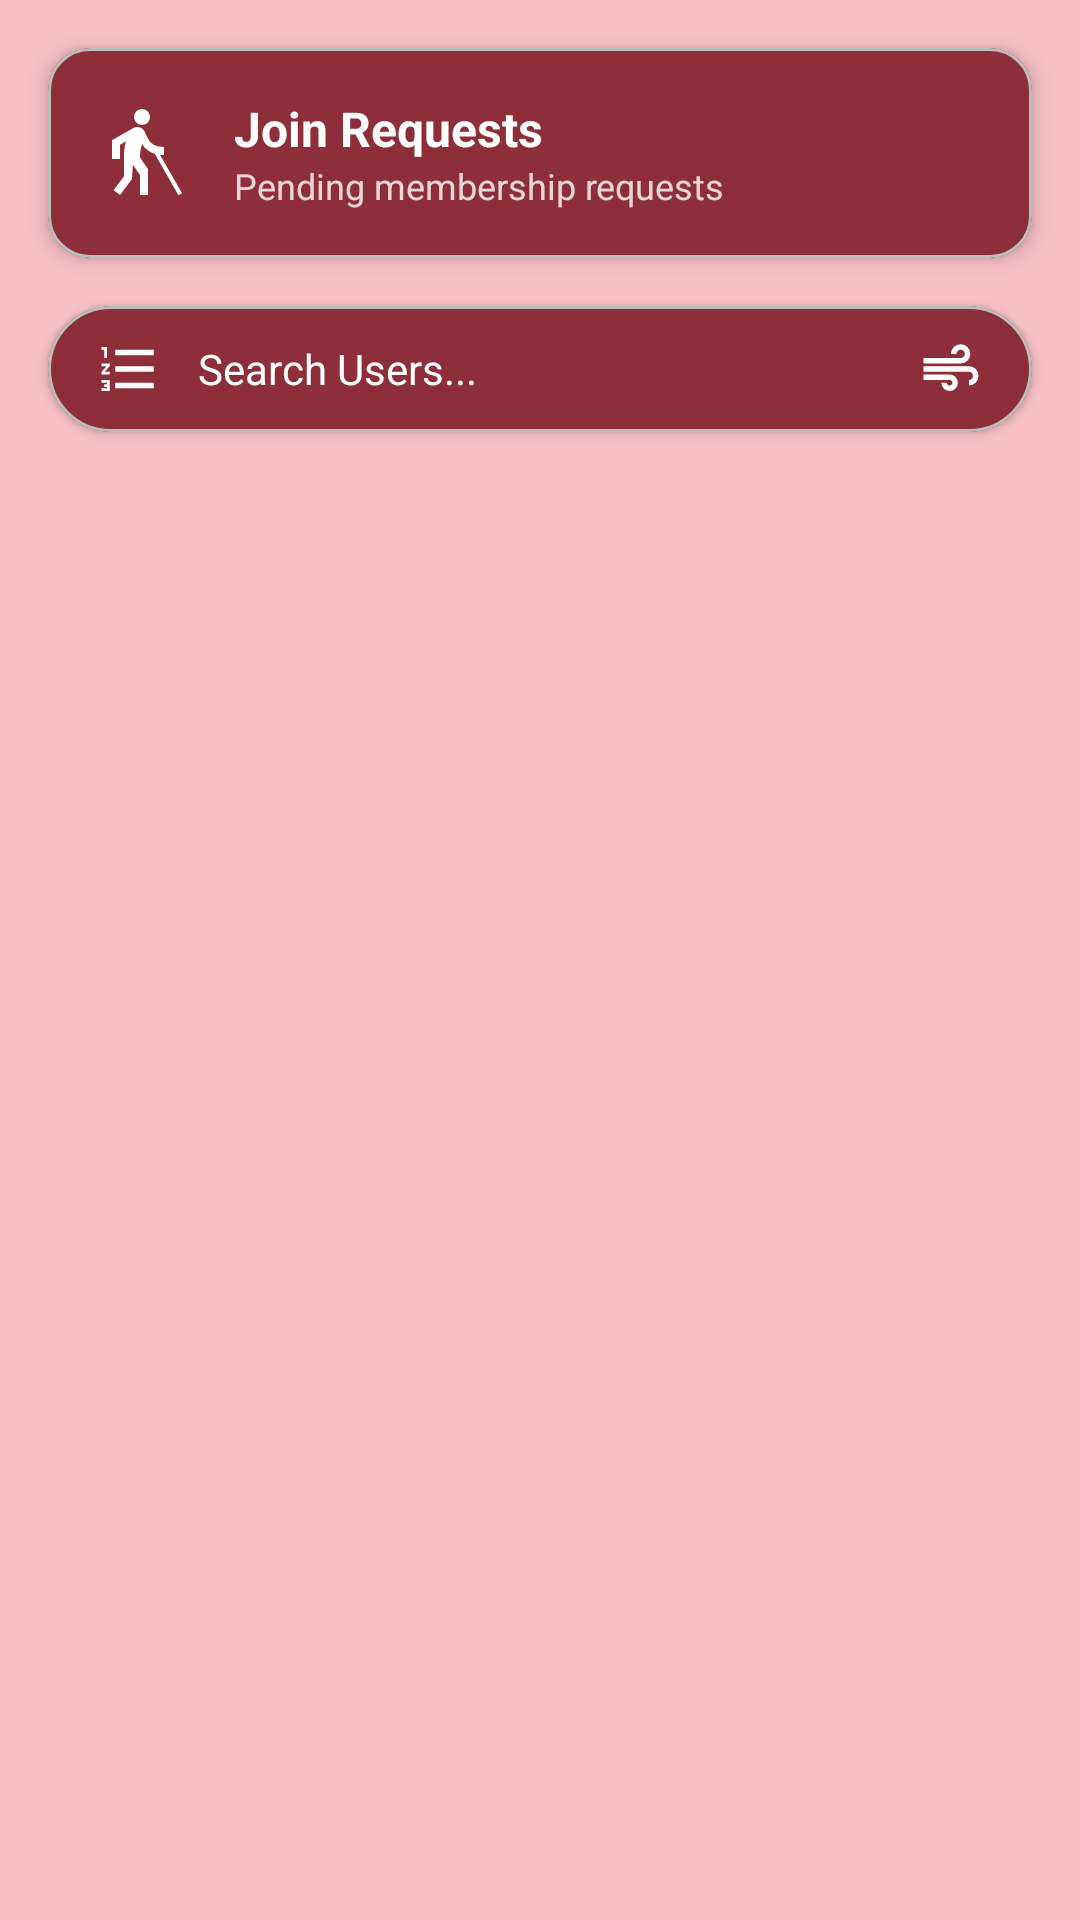

Write the Android layout XML for this screen, with the resource values it uses.
<!-- AndroidManifest.xml: application theme Theme.SocietyHive_Test5 -->
<!-- res/layout/fragment_user_management.xml -->
<?xml version="1.0" encoding="utf-8"?>
<LinearLayout
    xmlns:android="http://schemas.android.com/apk/res/android"
    xmlns:app="http://schemas.android.com/apk/res-auto"
    android:layout_width="match_parent"
    android:layout_height="match_parent"
    android:orientation="vertical"
    android:background="?attr/colorPrimaryContainer">


    
    <com.google.android.material.card.MaterialCardView
        android:id="@+id/cardJoinRequests"
        android:layout_width="match_parent"
        android:layout_height="wrap_content"
        android:layout_margin="16dp"
        android:clickable="true"
        android:focusable="true"
        app:cardBackgroundColor="?attr/colorPrimary"
        app:cardCornerRadius="14dp"
        app:cardElevation="4dp">

        <LinearLayout
            android:layout_width="match_parent"
            android:layout_height="wrap_content"
            android:orientation="horizontal"
            android:gravity="center_vertical"
            android:padding="16dp">

            <ImageView
                android:layout_width="32dp"
                android:layout_height="32dp"
                android:src="@drawable/ic_person"
                app:tint="?attr/colorOnPrimary" />

            <LinearLayout
                android:layout_width="0dp"
                android:layout_height="wrap_content"
                android:layout_weight="1"
                android:layout_marginStart="14dp"
                android:orientation="vertical">

                <TextView
                    android:layout_width="wrap_content"
                    android:layout_height="wrap_content"
                    android:text="Join Requests"
                    android:textColor="?attr/colorOnPrimary"
                    android:textSize="16sp"
                    android:textStyle="bold" />

                <TextView
                    android:layout_width="wrap_content"
                    android:layout_height="wrap_content"
                    android:text="Pending membership requests"
                    android:textColor="?attr/colorOnPrimary"
                    android:textSize="12sp"
                    android:alpha="0.8" />
            </LinearLayout>


            
            <TextView
                android:id="@+id/tvRequestCount"
                android:layout_width="28dp"
                android:layout_height="28dp"
                android:background="@drawable/bg_society_badge"
                android:gravity="center"
                android:textColor="@android:color/white"
                android:textSize="12sp"
                android:textStyle="bold"
                android:text="0"
                android:visibility="gone" />

        </LinearLayout>
    </com.google.android.material.card.MaterialCardView>


    <com.google.android.material.card.MaterialCardView
        android:layout_width="match_parent"
        android:layout_height="wrap_content"
        android:layout_marginStart="16dp"
        android:layout_marginEnd="16dp"
        android:layout_marginBottom="8dp"
        app:cardBackgroundColor="?attr/colorPrimary"
        app:cardCornerRadius="28dp"
        app:cardElevation="2dp">

        <LinearLayout
            android:layout_width="match_parent"
            android:layout_height="wrap_content"
            android:orientation="horizontal"
            android:gravity="center_vertical"
            android:paddingStart="16dp"
            android:paddingEnd="16dp"
            android:paddingTop="10dp"
            android:paddingBottom="10dp">

            <ImageView
                android:layout_width="22dp"
                android:layout_height="22dp"
                android:src="@drawable/ic_menu"
                app:tint="?attr/colorOnPrimary" />

            <EditText
                android:id="@+id/etSearch"
                android:layout_width="0dp"
                android:layout_height="wrap_content"
                android:layout_weight="1"
                android:layout_marginStart="12dp"
                android:hint="Search Users..."
                android:textColor="?attr/colorOnPrimary"
                android:textColorHint="?attr/colorOnPrimary"
                android:background="@null"
                android:textSize="14sp"
                android:inputType="textPersonName"
                android:imeOptions="actionSearch"
                android:singleLine="true" />

            <ImageView
                android:layout_width="22dp"
                android:layout_height="22dp"
                android:src="@drawable/ic_search"
                app:tint="?attr/colorOnPrimary" />
        </LinearLayout>
    </com.google.android.material.card.MaterialCardView>


    <androidx.recyclerview.widget.RecyclerView
        android:id="@+id/rvUsers"
        android:layout_width="match_parent"
        android:layout_height="0dp"
        android:layout_weight="1"
        android:clipToPadding="false"
        android:paddingBottom="16dp" />

</LinearLayout>
<!-- resources referenced by this layout -->
<resources>
  <!-- drawable ic_menu (drawable) -->
  <vector xmlns:android="http://schemas.android.com/apk/res/android" android:height="24dp" android:tint="#000000" android:viewportHeight="24" android:viewportWidth="24" android:width="24dp">
  
      <path android:fillColor="@android:color/white" android:pathData="M2,17h2v0.5L3,17.5v1h1v0.5L2,19v1h3v-4L2,16v1zM3,8h1L4,4L2,4v1h1v3zM2,11h1.8L2,13.1v0.9h3v-1L3.2,13L5,10.9L5,10L2,10v1zM7,5v2h14L21,5L7,5zM7,19h14v-2L7,17v2zM7,13h14v-2L7,11v2z"/>
  
  </vector>
  <!-- drawable ic_person (drawable) -->
  <vector xmlns:android="http://schemas.android.com/apk/res/android" android:height="24dp" android:tint="#000000" android:viewportHeight="960" android:viewportWidth="960" android:width="24dp">
        
      <path android:fillColor="@android:color/white" android:pathData="M240,900L176,852L280,713L280,500Q280,469 285.5,431.5Q291,394 300,364L240,398L240,540L160,540L160,352L376,229Q384,224 393,222Q402,220 412,220Q436,220 456,232Q476,244 486,265L517,332Q537,376 578,398Q619,420 680,420L680,500L641,500L860,882L825,902L588,489Q548,476 515.5,451.5Q483,427 460,392Q450,421 444.5,458.5Q439,496 441,528L520,640L520,900L440,900L440,700L369,598L360,740L240,900ZM403.5,176.5Q380,153 380,120Q380,87 403.5,63.5Q427,40 460,40Q493,40 516.5,63.5Q540,87 540,120Q540,153 516.5,176.5Q493,200 460,200Q427,200 403.5,176.5Z"/>
      
  </vector>
  <!-- drawable ic_search (drawable) -->
  <vector xmlns:android="http://schemas.android.com/apk/res/android" android:height="24dp" android:tint="#000000" android:viewportHeight="960" android:viewportWidth="960" android:width="24dp">
  
      <path android:fillColor="@android:color/white" android:pathData="M460,800Q410,800 375,765Q340,730 340,680L420,680Q420,697 431.5,708.5Q443,720 460,720Q477,720 488.5,708.5Q500,697 500,680Q500,663 488.5,651.5Q477,640 460,640L80,640L80,560L460,560Q510,560 545,595Q580,630 580,680Q580,730 545,765Q510,800 460,800ZM80,400L80,320L620,320Q646,320 663,303Q680,286 680,260Q680,234 663,217Q646,200 620,200Q594,200 577,217Q560,234 560,260L480,260Q480,201 520.5,160.5Q561,120 620,120Q679,120 719.5,160.5Q760,201 760,260Q760,319 719.5,359.5Q679,400 620,400L80,400ZM740,720L740,640Q766,640 783,623Q800,606 800,580Q800,554 783,537Q766,520 740,520L80,520L80,440L740,440Q799,440 839.5,480.5Q880,521 880,580Q880,639 839.5,679.5Q799,720 740,720Z"/>
  
  </vector>
  <style name="Theme.SocietyHive_Test5" parent="Base.Theme.SocietyHive_Test5" />
  <style name="Base.Theme.SocietyHive_Test5" parent="Theme.SocietyHive.Crimson" />
  <style name="Theme.SocietyHive.Crimson" parent="Theme.Material3.DayNight.NoActionBar">
          <item name="colorPrimary">#8D2E3A</item>
          <item name="colorOnPrimary">#FFFFFF</item>
          <item name="colorPrimaryContainer">#F6BFC6</item>
          <item name="colorOnPrimaryContainer">#2B2B2B</item>
          <item name="colorSecondary">#8D2E3A</item>
          <item name="colorOnSecondary">#FFFFFF</item>
          <item name="colorSecondaryContainer">#FFFFFF</item>
          <item name="colorOnSecondaryContainer">#2B2B2B</item>
          <item name="colorTertiary">#8D2E3A</item>
          <item name="colorOnTertiary">#FFFFFF</item>
          <item name="colorTertiaryContainer">#F6BFC6</item>
          <item name="colorOnTertiaryContainer">#2B2B2B</item>
          <item name="colorError">#B3261E</item>
          <item name="colorOnError">#FFFFFF</item>
          <item name="colorErrorContainer">#F9DEDC</item>
          <item name="colorOnErrorContainer">#410E0B</item>
          <item name="android:colorBackground">#F6BFC6</item>
          <item name="colorOnBackground">#2B2B2B</item>
          <item name="colorSurface">#F6BFC6</item>
          <item name="colorOnSurface">#2B2B2B</item>
          <item name="colorSurfaceVariant">#FFFFFF</item>
          <item name="colorOnSurfaceVariant">#2B2B2B</item>
          <item name="colorOutline">#BDBDBD</item>
          <item name="colorOutlineVariant">#BDBDBD</item>
      </style>
</resources>
